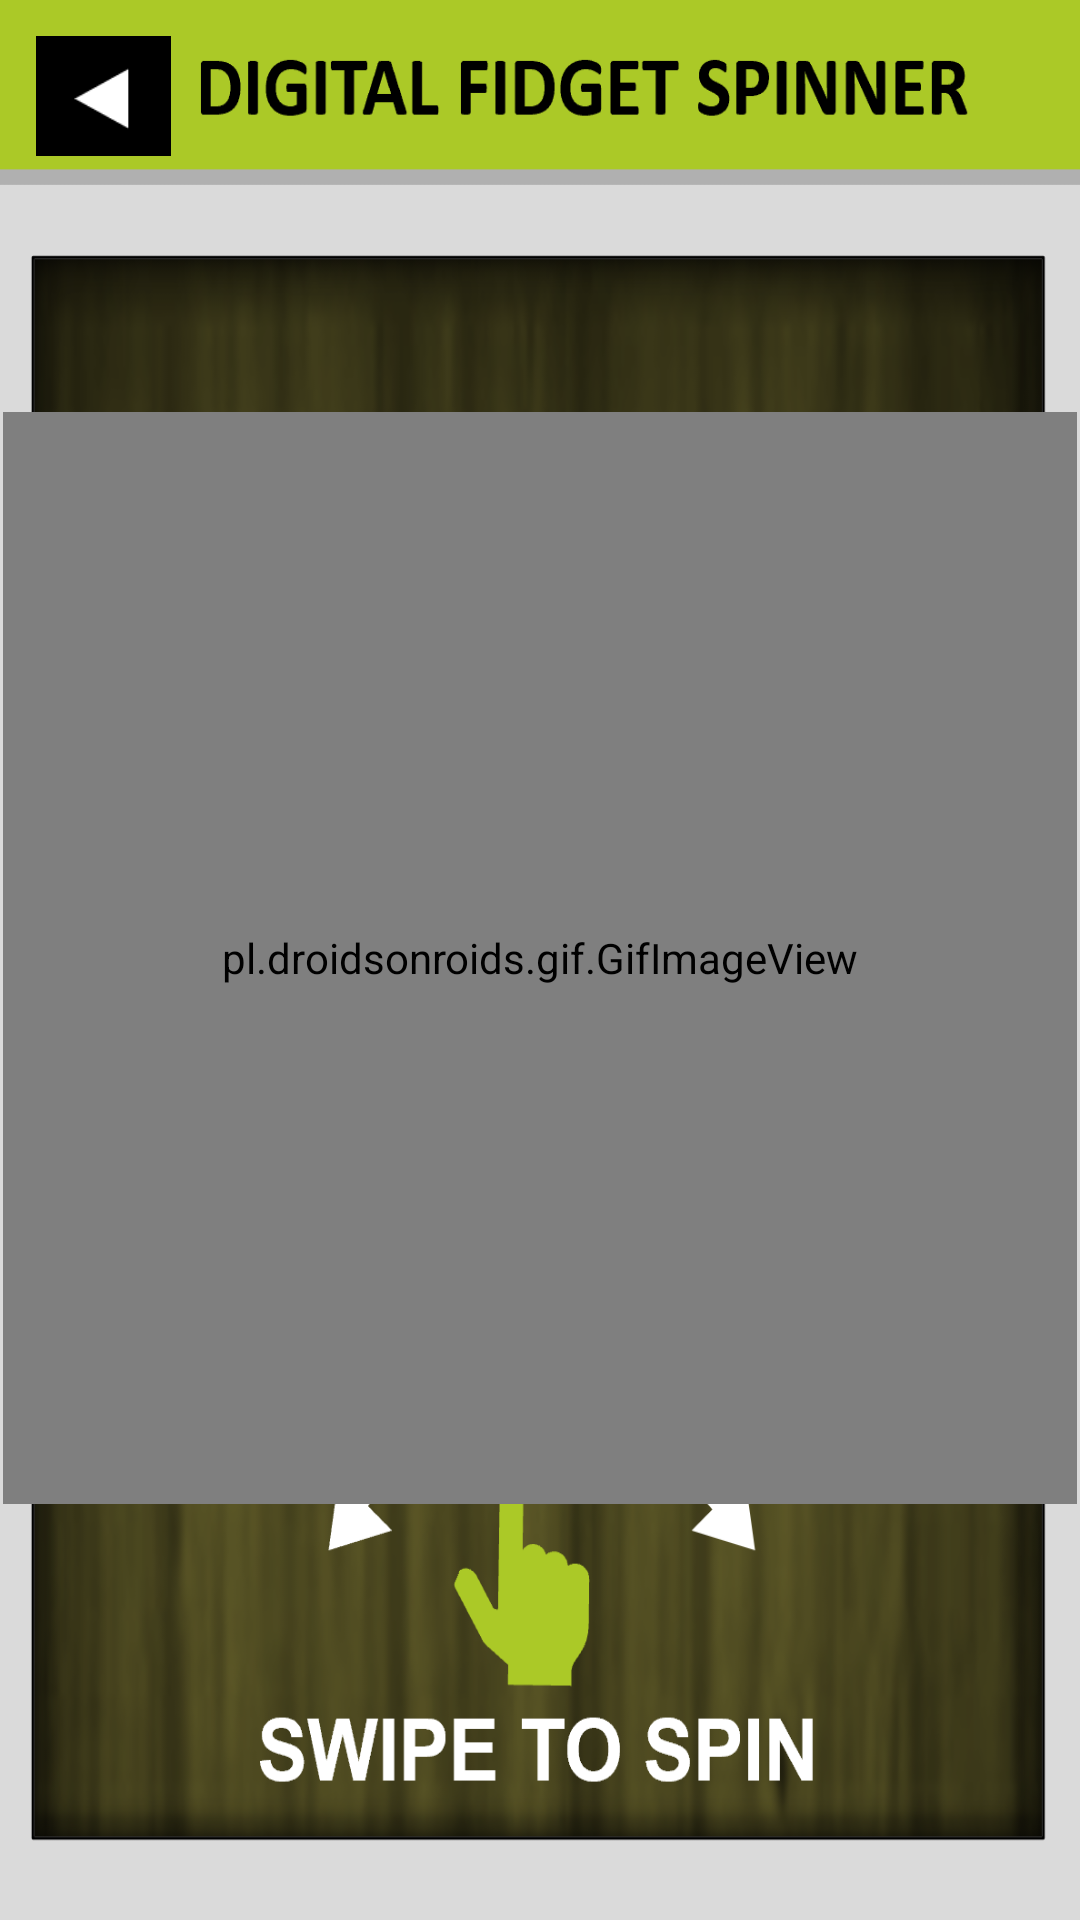

This screen was rendered from an Android layout file. Write that file and the resources it references.
<!-- AndroidManifest.xml: application theme Theme.AdvanceHealing -->
<!-- res/layout/fragment_fidget_spinner_game.xml -->
<?xml version="1.0" encoding="utf-8"?>
<androidx.constraintlayout.widget.ConstraintLayout xmlns:android="http://schemas.android.com/apk/res/android"
    xmlns:app="http://schemas.android.com/apk/res-auto"
    xmlns:tools="http://schemas.android.com/tools"
    android:id="@+id/relativeLayout3"
    android:layout_width="match_parent"
    android:layout_height="match_parent"
    android:background="@drawable/nav1digitalfidgetspinnergame"
    tools:context=".FidgetSpinnerGame">

    <ImageButton
        android:id="@+id/backBtn"
        android:layout_width="45dp"
        android:layout_height="40dp"
        android:layout_centerHorizontal="true"
        android:layout_centerVertical="true"
        android:layout_marginStart="12dp"
        android:layout_marginTop="12dp"
        android:background="@drawable/backbutton"
        android:contentDescription="@string/content_desc_backbtn"
        app:layout_constraintLeft_toLeftOf="parent"
        app:layout_constraintRight_toRightOf="parent"
        app:layout_constraintStart_toStartOf="parent"
        app:layout_constraintTop_toTopOf="parent" />

    <pl.droidsonroids.gif.GifImageView
        android:layout_width="358dp"
        android:layout_height="364dp"
        android:layout_centerHorizontal="true"
        android:layout_centerVertical="true"
        android:src="@drawable/fidget"
        app:layout_constraintBottom_toBottomOf="parent"
        app:layout_constraintEnd_toEndOf="parent"
        app:layout_constraintHorizontal_bias="0.49"
        app:layout_constraintLeft_toLeftOf="parent"
        app:layout_constraintRight_toRightOf="parent"
        app:layout_constraintStart_toStartOf="parent"
        app:layout_constraintTop_toTopOf="parent"
        app:layout_constraintVertical_bias="0.498" />


</androidx.constraintlayout.widget.ConstraintLayout>
<!-- resources referenced by this layout -->
<resources>
  <!-- drawable backbutton: png bitmap (drawable, 530 bytes) -->
  <!-- drawable nav1digitalfidgetspinnergame: png bitmap (drawable, 989741 bytes) -->
  <string name="content_desc_backbtn">\@string/content_desc_backbtn</string>
  <style name="Theme.AdvanceHealing" parent="Theme.MaterialComponents.DayNight.DarkActionBar">
          
          <item name="colorPrimary">#4CAF50</item>
          <item name="colorPrimaryVariant">#4CAF50</item>
          <item name="colorOnPrimary">#4CAF50</item>
          
          <item name="colorSecondary">@color/teal_200</item>
          <item name="colorSecondaryVariant">@color/teal_700</item>
          <item name="colorOnSecondary">@color/black</item>
          
          <item name="android:statusBarColor" tools:targetApi="l">?attr/colorPrimaryVariant</item>
          
      </style>
  <color name="teal_200">#FF03DAC5</color>
  <color name="teal_700">#FF018786</color>
  <color name="black">#FF000000</color>
</resources>
